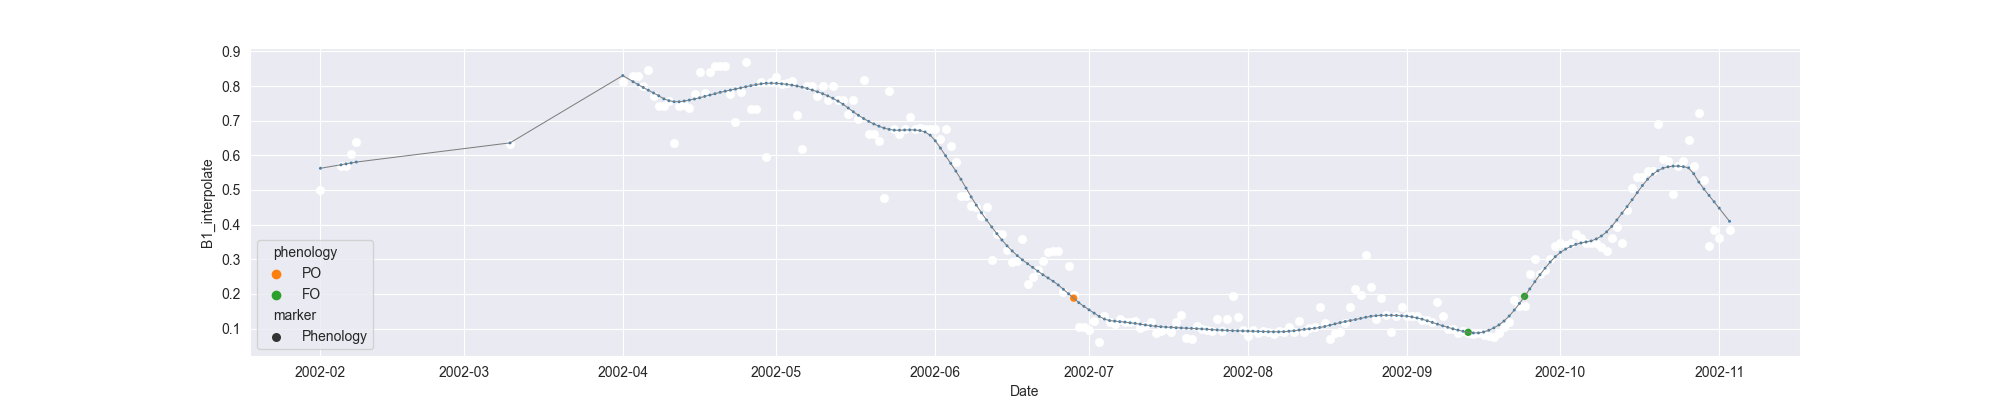

Values plotted in this chart, from the file beside it:
system:time_start, B1, B1_interpolate, B1_phenology
2002-02-01, 0.5, 0.5, 
2002-02-02, , , 
2002-02-03, , , 
2002-02-04, , , 
2002-02-05, , 0.5688, 
2002-02-06, , 0.5688, 
2002-02-07, , 0.6032, 
2002-02-08, 0.6376, 0.6376, 
2002-02-09, , , 
2002-02-10, , , 
2002-02-11, , , 
2002-02-12, , , 
2002-02-13, , , 
2002-02-14, , , 
2002-02-15, , , 
2002-02-16, , , 
2002-02-17, , , 
2002-02-18, , , 
2002-02-19, , , 
2002-02-20, , , 
2002-02-21, , , 
2002-02-22, , , 
2002-02-23, , , 
2002-02-24, , , 
2002-02-25, , , 
2002-02-26, , , 
2002-02-27, , , 
2002-02-28, , , 
2002-03-01, , , 
2002-03-02, , , 
2002-03-03, , , 
2002-03-04, , , 
2002-03-05, , , 
2002-03-06, , , 
2002-03-07, , , 
2002-03-08, , , 
2002-03-09, , , 
2002-03-10, 0.632, 0.632, 
2002-03-11, , , 
2002-03-12, , , 
2002-03-13, , , 
2002-03-14, , , 
2002-03-15, , , 
2002-03-16, , , 
2002-03-17, , , 
2002-03-18, , , 
2002-03-19, , , 
2002-03-20, , , 
2002-03-21, , , 
2002-03-22, , , 
2002-03-23, , , 
2002-03-24, , , 
2002-03-25, , , 
2002-03-26, , , 
2002-03-27, , , 
2002-03-28, , , 
2002-03-29, , , 
2002-03-30, , , 
2002-03-31, , , 
2002-04-01, 0.8119, 0.8119, 
... 216 more rows
